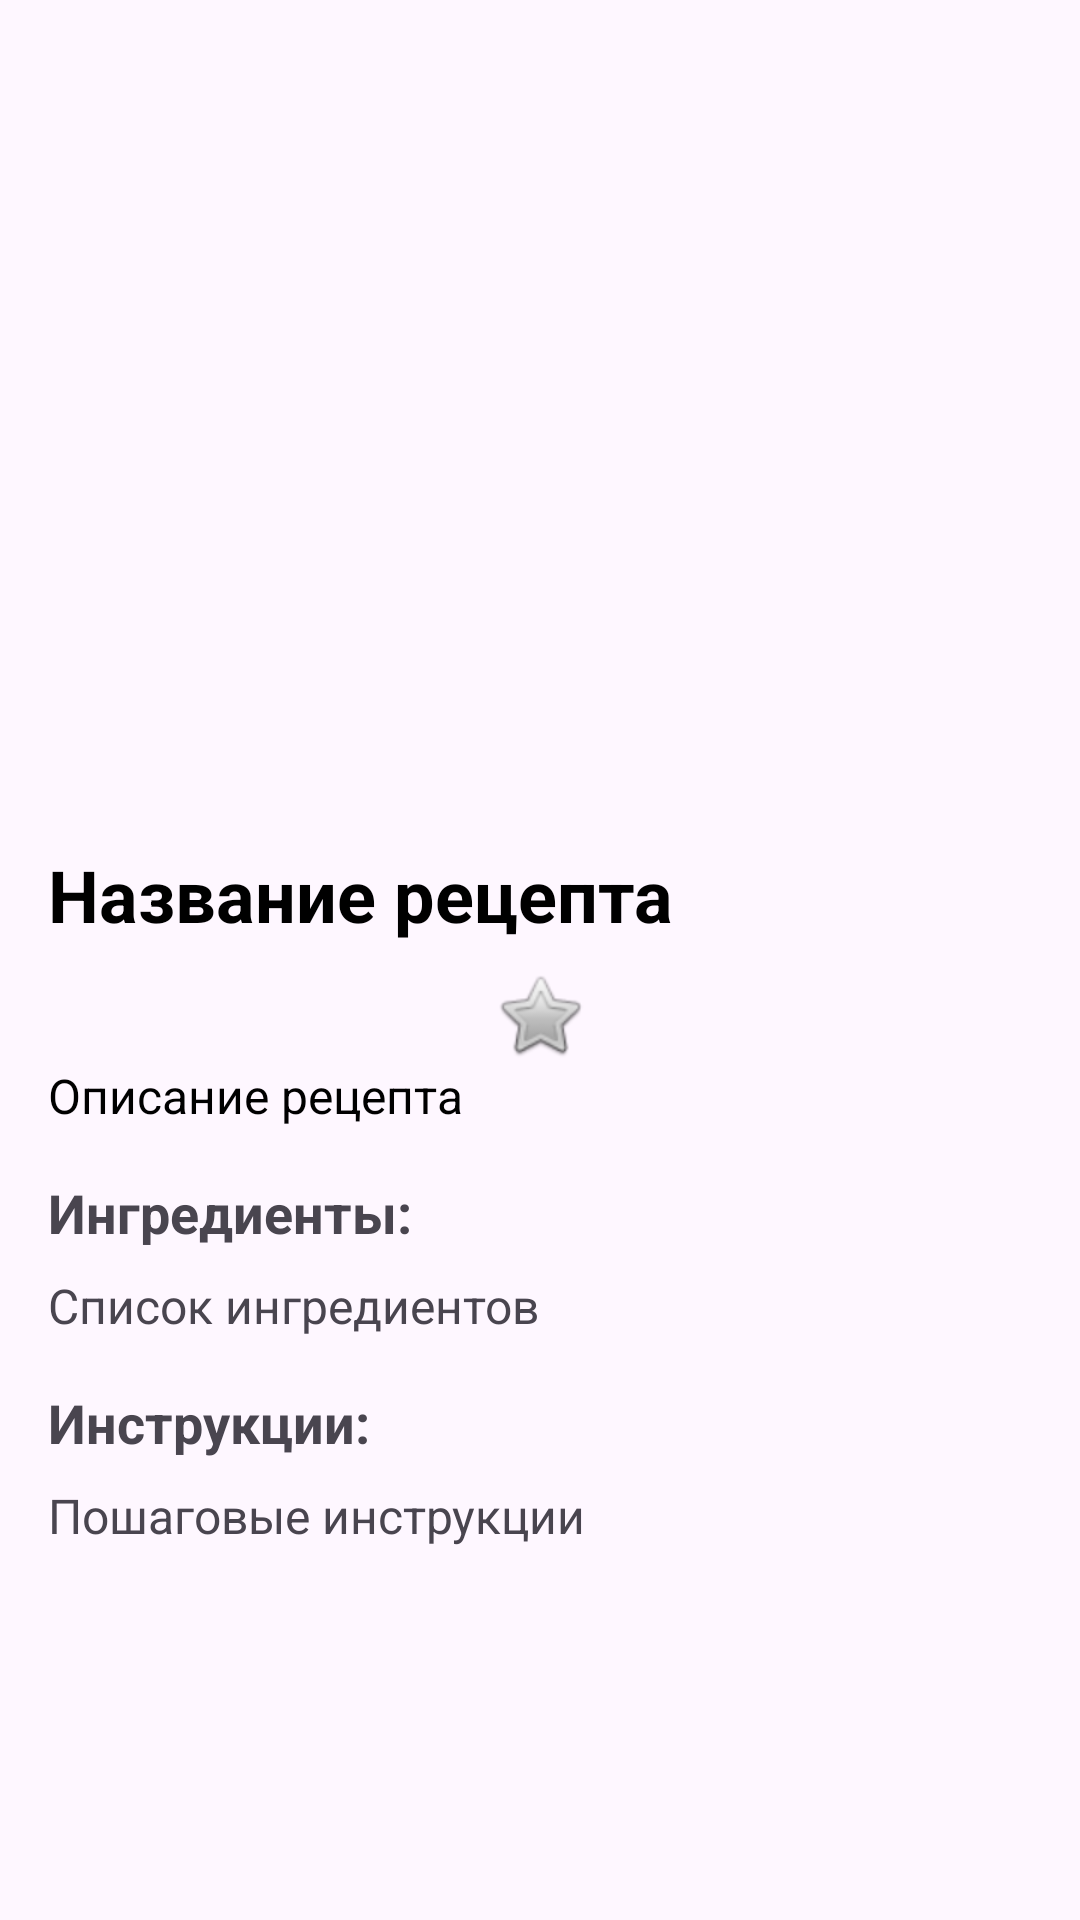

Here is an Android app screen rendered from its layout file. Give the layout XML and the strings, colors and styles it references.
<!-- AndroidManifest.xml: application theme Theme.RecipeFinder100 -->
<!-- res/layout/activity_recipe_details.xml -->
<?xml version="1.0" encoding="utf-8"?>
<ScrollView xmlns:android="http://schemas.android.com/apk/res/android"
    xmlns:app="http://schemas.android.com/apk/res-auto"
    android:layout_width="match_parent"
    android:layout_height="match_parent"
    android:padding="16dp">

    <LinearLayout
        android:layout_width="match_parent"
        android:layout_height="wrap_content"
        android:orientation="vertical">

        

        <ImageView
            android:id="@+id/recipe_image"
            android:layout_width="match_parent"
            android:layout_height="250dp"
            android:scaleType="centerCrop"
            android:contentDescription="Logo" />

        
        <TextView
            android:id="@+id/recipe_name"
            android:layout_width="match_parent"
            android:layout_height="wrap_content"
            android:textSize="24sp"
            android:textStyle="bold"
            android:paddingTop="16dp"
            android:paddingBottom="8dp"
            android:textColor="@android:color/black"
            android:text="Название рецепта" />

        
        <ImageView
            android:id="@+id/imageView3"
            android:layout_width="match_parent"
            android:layout_height="wrap_content"
            android:onClick="toggleFavorite"
            app:srcCompat="@android:drawable/btn_star_big_off" />

        <TextView
            android:id="@+id/recipe_description"
            android:layout_width="match_parent"
            android:layout_height="wrap_content"
            android:textSize="16sp"
            android:paddingBottom="16dp"
            android:textColor="@android:color/black"
            android:text="Описание рецепта" />

        
        <TextView
            android:layout_width="wrap_content"
            android:layout_height="wrap_content"
            android:text="Ингредиенты:"
            android:textStyle="bold"
            android:textSize="18sp"
            android:paddingBottom="8dp" />

        <TextView
            android:id="@+id/recipe_ingredients"
            android:layout_width="match_parent"
            android:layout_height="wrap_content"
            android:textSize="16sp"
            android:paddingBottom="16dp"
            android:text="Список ингредиентов" />

        
        <TextView
            android:layout_width="wrap_content"
            android:layout_height="wrap_content"
            android:text="Инструкции:"
            android:textStyle="bold"
            android:textSize="18sp"
            android:paddingBottom="8dp" />

        <TextView
            android:id="@+id/recipe_instructions"
            android:layout_width="match_parent"
            android:layout_height="wrap_content"
            android:textSize="16sp"
            android:text="Пошаговые инструкции" />

    </LinearLayout>
</ScrollView>
<!-- resources referenced by this layout -->
<resources>
  <style name="Theme.RecipeFinder100" parent="Base.Theme.RecipeFinder100" />
  <style name="Base.Theme.RecipeFinder100" parent="Theme.Material3.DayNight.NoActionBar">
          
          
      </style>
</resources>
